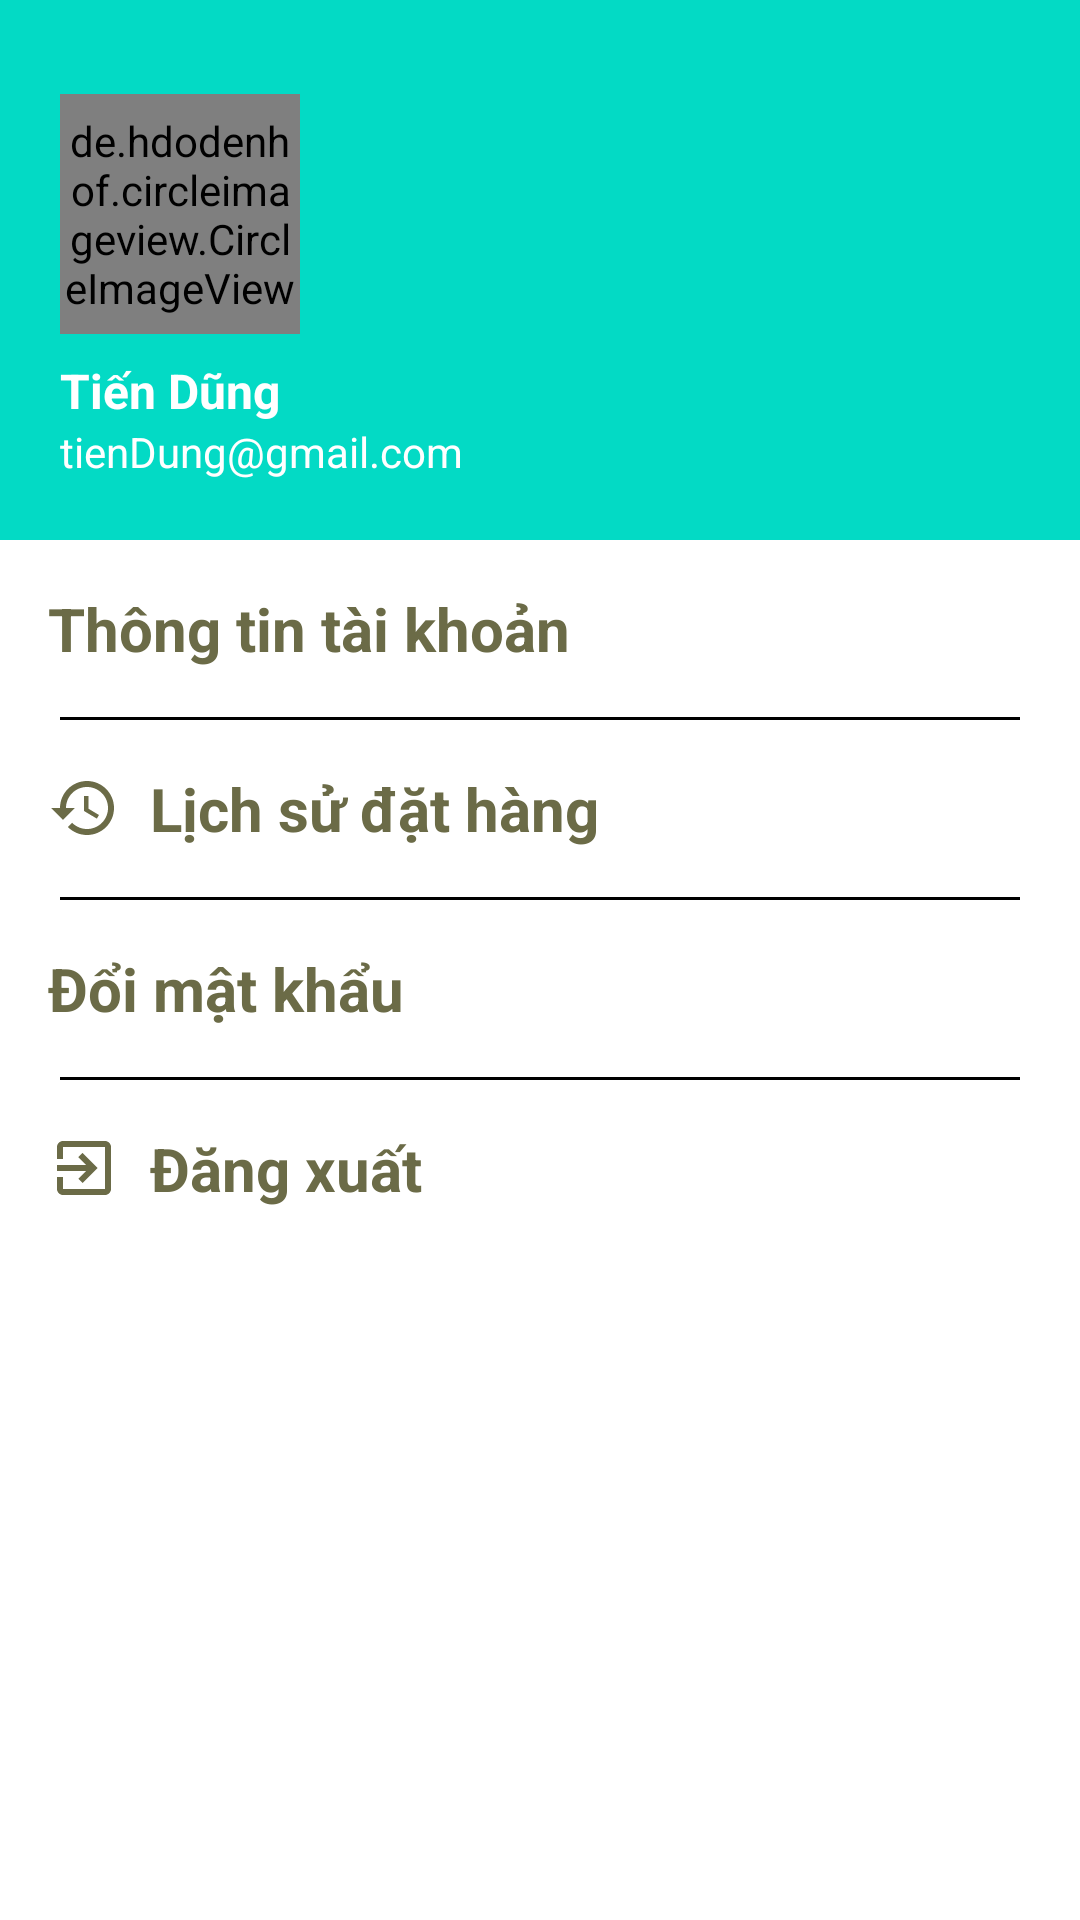

The Android layout XML behind this screen, and the referenced resources:
<!-- AndroidManifest.xml: application theme Theme.TestAddProductToCart -->
<!-- res/layout/profile_fragment.xml -->
<?xml version="1.0" encoding="utf-8"?>
<LinearLayout xmlns:android="http://schemas.android.com/apk/res/android"
    xmlns:app="http://schemas.android.com/apk/res-auto"
    android:layout_width="match_parent"
    android:layout_height="match_parent"
    android:orientation="vertical">

    <LinearLayout
        android:orientation="vertical"
        android:layout_width="match_parent"
        android:layout_height="180dp"
        android:padding="20dp"
        android:gravity="bottom"
        android:background="@color/teal_200">
        <de.hdodenhof.circleimageview.CircleImageView
            android:id="@+id/img_avatar"
            android:layout_width="80dp"
            android:layout_height="80dp"
            android:src="@drawable/ic_avatar_default"/>
        <TextView
            android:id="@+id/tv_name"
            android:layout_width="wrap_content"
            android:layout_height="wrap_content"
            android:text="Tiến Dũng"
            android:textSize="16sp"
            android:layout_marginTop="8dp"
            android:textStyle="bold"
            android:textColor="@color/white"/>
        <TextView
            android:id="@+id/tv_email"
            android:layout_width="wrap_content"
            android:layout_height="wrap_content"
            android:text="tienDung@gmail.com"
            android:textSize="14sp"
            android:textColor="@color/white"/>

    </LinearLayout>
    <LinearLayout
        android:id="@+id/ll_info_account"
        android:layout_width="match_parent"
        android:layout_height="wrap_content"
        android:padding="16sp"
        android:orientation="horizontal">
        <TextView
            android:layout_width="match_parent"
            android:layout_height="wrap_content"
            android:layout_gravity="center"
            android:textSize="20sp"
            android:textStyle="bold"
            android:textColor="#6b6b47"
            android:drawablePadding="10dp"
            android:maxLines="1"
            android:text="@string/nav_my_profile"
            app:drawableLeftCompat="@drawable/ic_my_profile" />


    </LinearLayout>
    <View
        android:layout_width="match_parent"
        android:layout_height="1dp"
        android:layout_marginStart="20sp"
        android:layout_marginEnd="20sp"
        android:background="@android:color/black" />
    <LinearLayout
        android:layout_width="match_parent"
        android:layout_height="wrap_content"
        android:padding="16sp"
        android:orientation="horizontal">
        <TextView
            android:layout_width="match_parent"
            android:layout_height="wrap_content"
            android:layout_gravity="center"
            android:textSize="20sp"
            android:textStyle="bold"
            android:textColor="#6b6b47"
            android:drawablePadding="10dp"
            android:maxLines="1"
            android:text="@string/history"
            app:drawableLeftCompat="@drawable/ic_history" />


    </LinearLayout>
    <View
        android:layout_width="match_parent"
        android:layout_height="1dp"
        android:layout_marginStart="20sp"
        android:layout_marginEnd="20sp"
        android:background="@android:color/black" />
    <LinearLayout
        android:id="@+id/ll_change_password"
        android:layout_width="match_parent"
        android:layout_height="wrap_content"
        android:padding="16sp"
        android:orientation="horizontal">
        <TextView
            android:layout_width="match_parent"
            android:layout_height="wrap_content"
            android:layout_gravity="center"
            android:textSize="20sp"
            android:textStyle="bold"
            android:textColor="#6b6b47"
            android:drawablePadding="10dp"
            android:maxLines="1"
            android:text="@string/nav_change_password"
            app:drawableLeftCompat="@drawable/ic_change_password" />


    </LinearLayout>
    <View
        android:layout_width="match_parent"
        android:layout_height="1dp"
        android:layout_marginStart="20sp"
        android:layout_marginEnd="20sp"
        android:background="@android:color/black" />
    <LinearLayout
        android:id="@+id/ll_logout"
        android:layout_width="match_parent"
        android:layout_height="wrap_content"
        android:padding="16sp"
        android:orientation="horizontal">
        <TextView
            android:layout_width="match_parent"
            android:layout_height="wrap_content"
            android:layout_gravity="center"
            android:textSize="20sp"
            android:textStyle="bold"
            android:textColor="#6b6b47"
            android:drawablePadding="10dp"
            android:maxLines="1"
            android:text="@string/nav_sign_out"
            app:drawableLeftCompat="@drawable/ic_exit" />


    </LinearLayout>
</LinearLayout>
<!-- resources referenced by this layout -->
<resources>
  <color name="teal_200">#FF03DAC5</color>
  <color name="white">#FFFFFFFF</color>
  <!-- drawable ic_exit (drawable-v24) -->
  <vector android:autoMirrored="true" android:height="24dp"
      android:tint="@color/brown" android:viewportHeight="24"
      android:viewportWidth="24" android:width="24dp" xmlns:android="http://schemas.android.com/apk/res/android">
      <path android:fillColor="@android:color/white" android:pathData="M10.09,15.59L11.5,17l5,-5 -5,-5 -1.41,1.41L12.67,11H3v2h9.67l-2.58,2.59zM19,3H5c-1.11,0 -2,0.9 -2,2v4h2V5h14v14H5v-4H3v4c0,1.1 0.89,2 2,2h14c1.1,0 2,-0.9 2,-2V5c0,-1.1 -0.9,-2 -2,-2z"/>
  </vector>
  <!-- drawable ic_history (drawable) -->
  <vector android:height="24dp" android:tint="@color/brown"
      android:viewportHeight="24" android:viewportWidth="24"
      android:width="24dp" xmlns:android="http://schemas.android.com/apk/res/android">
      <path android:fillColor="@android:color/white" android:pathData="M13,3c-4.97,0 -9,4.03 -9,9L1,12l3.89,3.89 0.07,0.14L9,12L6,12c0,-3.87 3.13,-7 7,-7s7,3.13 7,7 -3.13,7 -7,7c-1.93,0 -3.68,-0.79 -4.94,-2.06l-1.42,1.42C8.27,19.99 10.51,21 13,21c4.97,0 9,-4.03 9,-9s-4.03,-9 -9,-9zM12,8v5l4.28,2.54 0.72,-1.21 -3.5,-2.08L13.5,8L12,8z"/>
  </vector>
  <string name="history">Lịch sử đặt hàng</string>
  <string name="nav_change_password">Đổi mật khẩu</string>
  <string name="nav_my_profile">Thông tin tài khoản</string>
  <string name="nav_sign_out">Đăng xuất</string>
  <style name="Theme.TestAddProductToCart" parent="Theme.MaterialComponents.DayNight.NoActionBar">
          
          <item name="colorPrimary">@color/teal_200</item>
          <item name="colorPrimaryVariant">@color/teal_200</item>
          <item name="colorOnPrimary">@color/white</item>
          
          <item name="colorSecondary">@color/teal_200</item>
          <item name="colorSecondaryVariant">@color/teal_700</item>
          <item name="colorOnSecondary">@color/black</item>
          
          <item name="android:statusBarColor" tools:targetApi="l">?attr/colorPrimaryVariant</item>
          
      </style>
  <color name="brown">#6b6b47</color>
  <color name="teal_700">#FF018786</color>
  <color name="black">#FF000000</color>
</resources>
